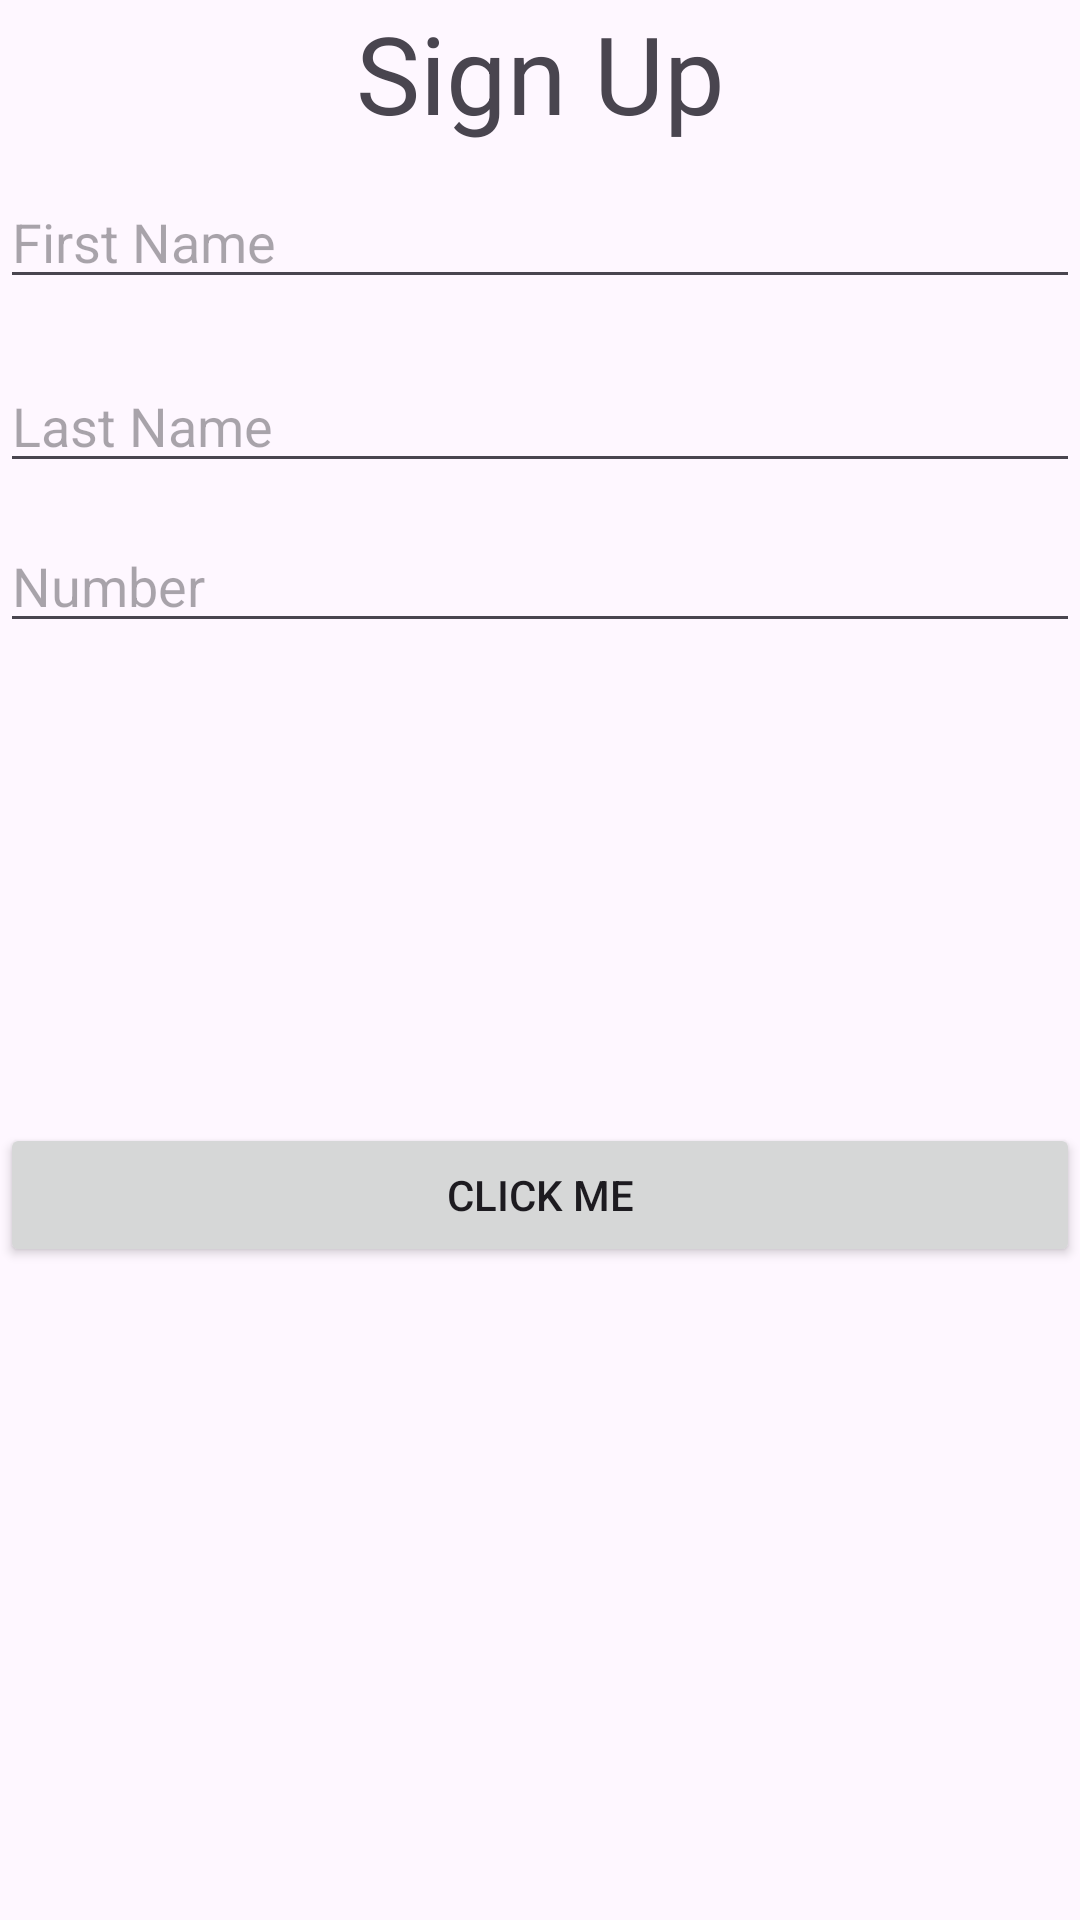

Produce the Android XML layout that renders to this screen, including the resource entries it uses.
<!-- AndroidManifest.xml: application theme Theme.XMLSharedprefrences -->
<!-- res/layout/activity_main.xml -->
<?xml version="1.0" encoding="utf-8"?>
<androidx.constraintlayout.widget.ConstraintLayout xmlns:android="http://schemas.android.com/apk/res/android"
    xmlns:app="http://schemas.android.com/apk/res-auto"
    xmlns:tools="http://schemas.android.com/tools"
    android:layout_width="match_parent"
    android:layout_height="match_parent"
    tools:context=".MainActivity">
    <TextView
        android:layout_width="match_parent"
        android:layout_height="wrap_content"
        app:layout_constraintTop_toTopOf="parent"
        android:text="Sign Up"
        android:id="@+id/sign_up"
        android:gravity="center"
        app:layout_constraintStart_toStartOf="parent"
        android:textSize="36dp"
        />
    <EditText
        android:layout_width="match_parent"
        android:layout_height="wrap_content"
        android:hint="First Name"
        android:id="@+id/fName"
        app:layout_constraintTop_toBottomOf="@+id/sign_up"
        android:paddingTop="20dp"
        />
    <EditText
        android:layout_width="match_parent"
        android:layout_height="wrap_content"
        android:hint="Last Name"
        android:id="@+id/lName"
        android:layout_marginTop="20dp"
        app:layout_constraintTop_toBottomOf="@+id/fName"
        />
    <EditText
        android:layout_width="match_parent"
        android:layout_height="wrap_content"
        android:hint="Number"
        android:id="@+id/number"
        app:layout_constraintTop_toBottomOf="@+id/lName"
        android:paddingTop="22dp"
        />
    <Button
        android:layout_width="match_parent"
        android:layout_height="wrap_content"
        android:id="@+id/btn"
        app:layout_constraintTop_toBottomOf="@+id/number"
        android:layout_marginTop="160dp"
        android:text="Click Me"
        />
</androidx.constraintlayout.widget.ConstraintLayout>
<!-- resources referenced by this layout -->
<resources>
  <style name="Theme.XMLSharedprefrences" parent="Base.Theme.XMLSharedprefrences" />
  <style name="Base.Theme.XMLSharedprefrences" parent="Theme.Material3.DayNight.NoActionBar">
          
          
      </style>
</resources>
